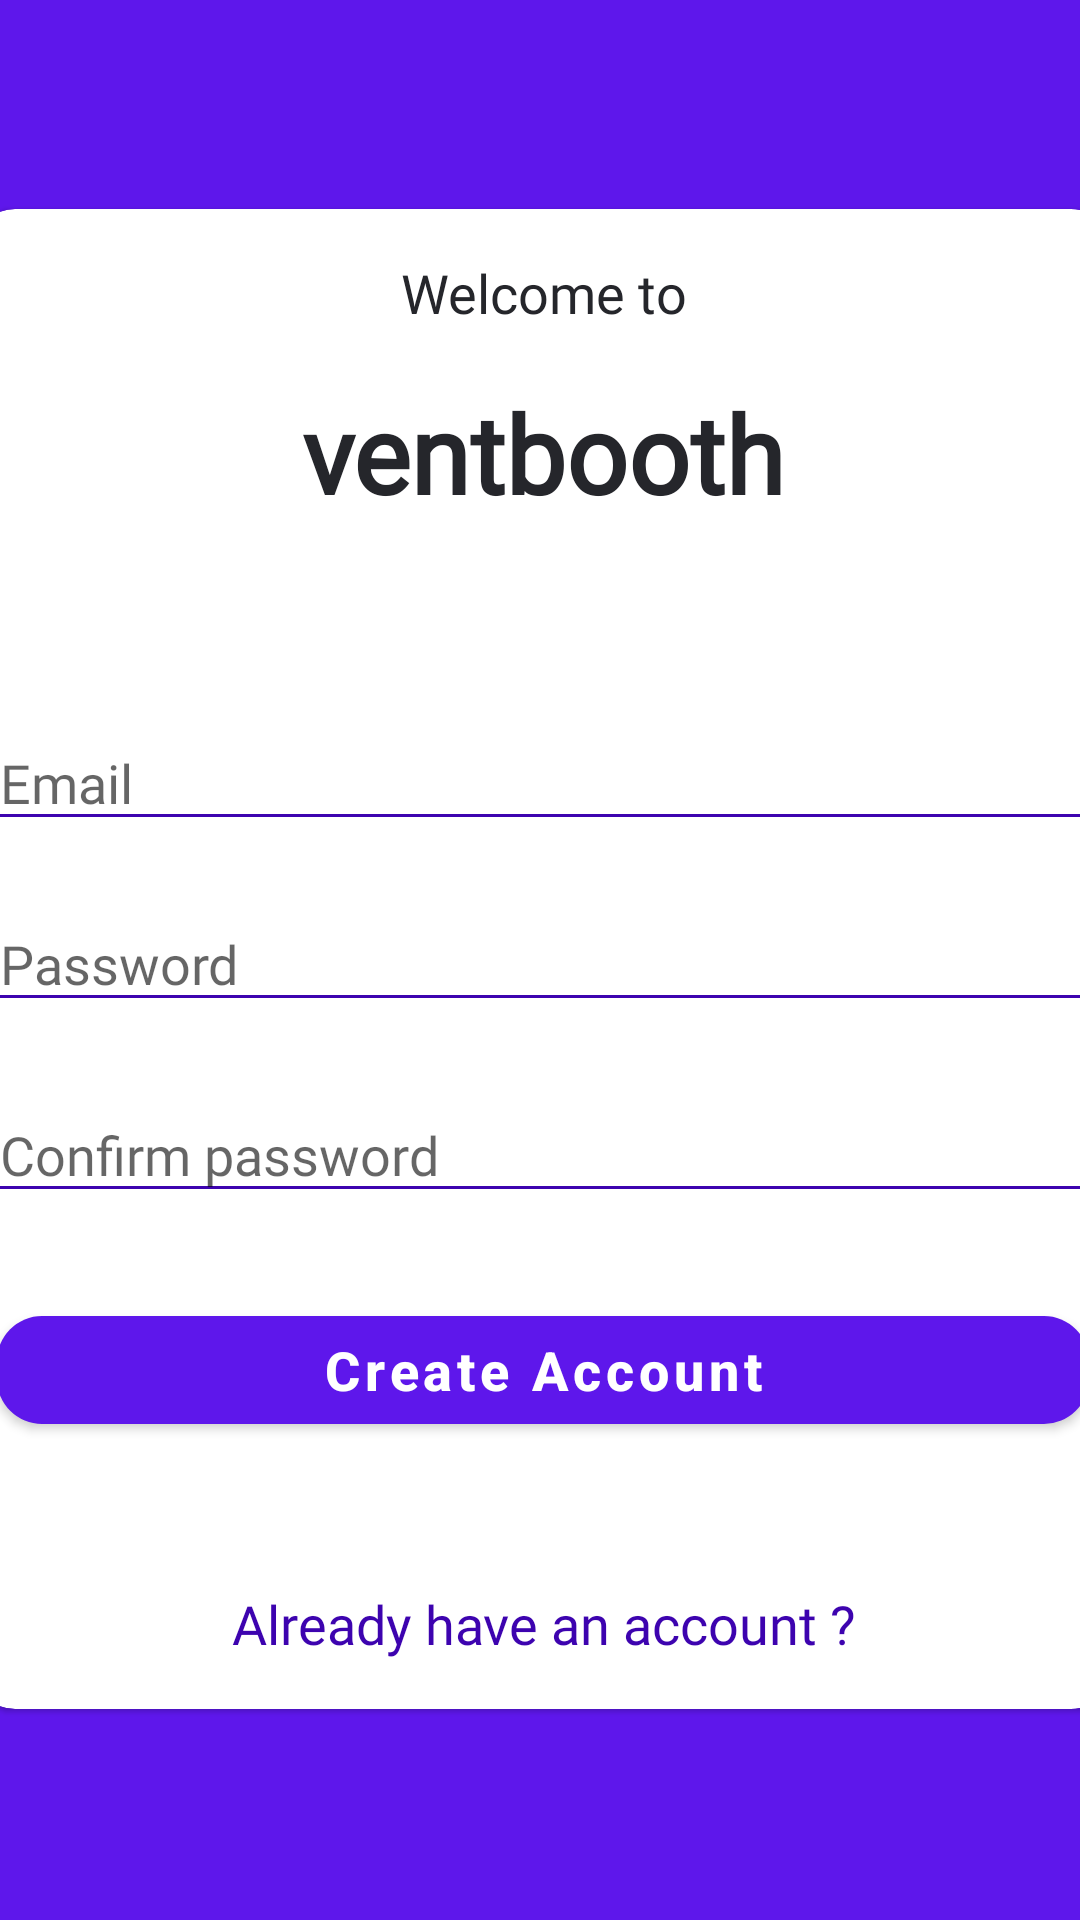

Reconstruct the res/layout file that produces this screen, plus the resources it refers to.
<!-- AndroidManifest.xml: application theme AppTheme -->
<!-- res/layout/activity_register.xml -->
<?xml version="1.0" encoding="utf-8"?>
<androidx.constraintlayout.widget.ConstraintLayout xmlns:android="http://schemas.android.com/apk/res/android"
    xmlns:app="http://schemas.android.com/apk/res-auto"
    xmlns:tools="http://schemas.android.com/tools"
    android:layout_width="match_parent"
    android:layout_height="match_parent"
    android:background="@color/colorPrimary"
    tools:context=".Register">

    <com.google.android.material.card.MaterialCardView
        android:id="@+id/materialCardView"
        android:layout_width="380dp"
        android:layout_height="500dp"
        android:elevation="7dp"
        app:cardCornerRadius="14dp"
        app:layout_constraintBottom_toBottomOf="parent"
        app:layout_constraintEnd_toEndOf="parent"
        app:layout_constraintHorizontal_bias="0.483"
        app:layout_constraintStart_toStartOf="parent"
        app:layout_constraintTop_toTopOf="parent"
        app:layout_constraintVertical_bias="0.497">

        <androidx.constraintlayout.widget.ConstraintLayout
            android:layout_width="match_parent"
            android:layout_height="match_parent">

            <TextView
                android:id="@+id/welcomeTxt"
                android:layout_width="wrap_content"
                android:layout_height="wrap_content"
                android:layout_alignParentStart="true"
                android:layout_alignParentTop="true"
                android:layout_alignParentEnd="true"
                android:layout_alignParentBottom="true"
                android:fontFamily="@font/roboto"
                android:text="@string/welcome"
                android:textColor="@color/colorAccent"
                android:textSize="18sp"
                app:layout_constraintBottom_toBottomOf="parent"
                app:layout_constraintEnd_toEndOf="parent"
                app:layout_constraintHorizontal_bias="0.501"
                app:layout_constraintStart_toStartOf="parent"
                app:layout_constraintTop_toTopOf="parent"
                app:layout_constraintVertical_bias="0.033" />

            <TextView
                android:id="@+id/learnera"
                android:layout_width="wrap_content"
                android:layout_height="wrap_content"
                android:fontFamily="@font/roboto"
                android:text="@string/app_name"
                android:textColor="@color/colorAccent"
                android:textSize="36sp"
                android:textStyle="bold"
                app:layout_constraintBottom_toBottomOf="parent"
                app:layout_constraintEnd_toEndOf="parent"
                app:layout_constraintStart_toStartOf="parent"
                app:layout_constraintTop_toTopOf="parent"
                app:layout_constraintVertical_bias="0.126" />

            <EditText
                android:id="@+id/reg_emailField"
                android:layout_width="match_parent"
                android:layout_height="42dp"
                android:layout_marginLeft="5dp"
                android:layout_marginRight="5dp"
                android:backgroundTint="@color/colorPrimaryDark"
                android:ems="10"
                android:fontFamily="@font/roboto"
                android:hint="@string/Email"
                android:importantForAutofill="no"
                android:inputType="textEmailAddress"
                app:layout_constraintBottom_toBottomOf="parent"
                app:layout_constraintEnd_toEndOf="parent"
                app:layout_constraintStart_toStartOf="parent"
                app:layout_constraintTop_toTopOf="parent"
                app:layout_constraintVertical_bias="0.368" />

            <EditText
                android:id="@+id/reg_passwordField"
                android:layout_width="match_parent"
                android:layout_height="42dp"
                android:layout_marginLeft="5dp"
                android:layout_marginRight="5dp"
                android:backgroundTint="@color/colorPrimaryDark"
                android:ems="10"
                android:fontFamily="@font/roboto"
                android:hint="@string/password"
                android:importantForAutofill="no"
                android:inputType="textPassword"
                app:layout_constraintBottom_toBottomOf="parent"
                app:layout_constraintEnd_toEndOf="parent"
                app:layout_constraintStart_toStartOf="parent"
                app:layout_constraintTop_toTopOf="parent" />

            <EditText
                android:id="@+id/confirm_passwordField"
                android:layout_width="match_parent"
                android:layout_height="42dp"
                android:layout_marginLeft="5dp"
                android:layout_marginRight="5dp"
                android:backgroundTint="@color/colorPrimaryDark"
                android:ems="10"
                android:fontFamily="@font/roboto"
                android:hint="@string/confirm_password"
                android:importantForAutofill="no"
                android:inputType="textPassword"
                app:layout_constraintBottom_toBottomOf="parent"
                app:layout_constraintEnd_toEndOf="parent"
                app:layout_constraintHorizontal_bias="1.0"
                app:layout_constraintStart_toStartOf="parent"
                app:layout_constraintTop_toTopOf="parent"
                app:layout_constraintVertical_bias="0.639" />

            <com.google.android.material.button.MaterialButton
                android:id="@+id/signUpBtn"
                android:layout_width="match_parent"
                android:layout_height="wrap_content"
                android:layout_marginLeft="8dp"
                android:layout_marginRight="8dp"
                android:text="@string/createAcc"
                android:textAllCaps="false"
                android:textSize="18sp"
                android:textStyle="bold"
                app:cornerRadius="15dp"
                app:elevation="7dp"
                app:layout_constraintBottom_toBottomOf="parent"
                app:layout_constraintEnd_toEndOf="parent"
                app:layout_constraintStart_toStartOf="parent"
                app:layout_constraintTop_toTopOf="parent"
                app:layout_constraintVertical_bias="0.803" />

            <TextView
                android:id="@+id/backLogin"
                android:layout_width="wrap_content"
                android:layout_height="wrap_content"
                android:fontFamily="@font/roboto"
                android:text="@string/backLogin"
                android:textColor="@color/colorPrimaryDark"
                android:textSize="18sp"
                app:layout_constraintBottom_toBottomOf="parent"
                app:layout_constraintEnd_toEndOf="parent"
                app:layout_constraintHorizontal_bias="0.501"
                app:layout_constraintStart_toStartOf="parent"
                app:layout_constraintTop_toTopOf="parent"
                app:layout_constraintVertical_bias="0.966" />


        </androidx.constraintlayout.widget.ConstraintLayout>


    </com.google.android.material.card.MaterialCardView>

    <ProgressBar
        android:id="@+id/reg_progressbar"
        style="?android:attr/progressBarStyle"
        android:layout_width="wrap_content"
        android:layout_height="wrap_content"
        android:layout_marginStart="181dp"
        android:indeterminateTint="@color/colorCard"
        android:progressTint="@color/colorCard"
        android:visibility="gone"
        app:layout_constraintBottom_toBottomOf="parent"
        app:layout_constraintEnd_toEndOf="parent"
        app:layout_constraintHorizontal_bias="0.0"
        app:layout_constraintStart_toStartOf="parent"
        app:layout_constraintTop_toTopOf="parent"
        app:layout_constraintVertical_bias="0.049" />

</androidx.constraintlayout.widget.ConstraintLayout>
<!-- resources referenced by this layout -->
<resources>
  <color name="colorAccent">#25262B</color>
  <color name="colorCard">#ffffff</color>
  <color name="colorPrimary">#5e17eB</color>
  <color name="colorPrimaryDark">#3D03AF</color>
  <string name="Email">Email</string>
  <string name="app_name">ventbooth</string>
  <string name="backLogin">Already have an account ?</string>
  <string name="confirm_password">Confirm password</string>
  <string name="createAcc">Create Account</string>
  <string name="password">Password</string>
  <string name="welcome">Welcome to</string>
  <style name="AppTheme" parent="Theme.MaterialComponents.Light.NoActionBar">
  
          <item name="colorPrimary">@color/colorPrimary</item>
          <item name="colorPrimaryDark">@color/colorPrimaryDark</item>
          <item name="colorAccent">@color/colorAccent</item>
          
         <item name="actionOverflowButtonStyle">@style/MyOverflowButtonStyle</item>
  
  
  
      </style>
  <style name="MyOverflowButtonStyle" parent="Widget.AppCompat.Light.ActionButton.Overflow">
          <item name="android:tint">@color/colorCard</item>
      </style>
</resources>
